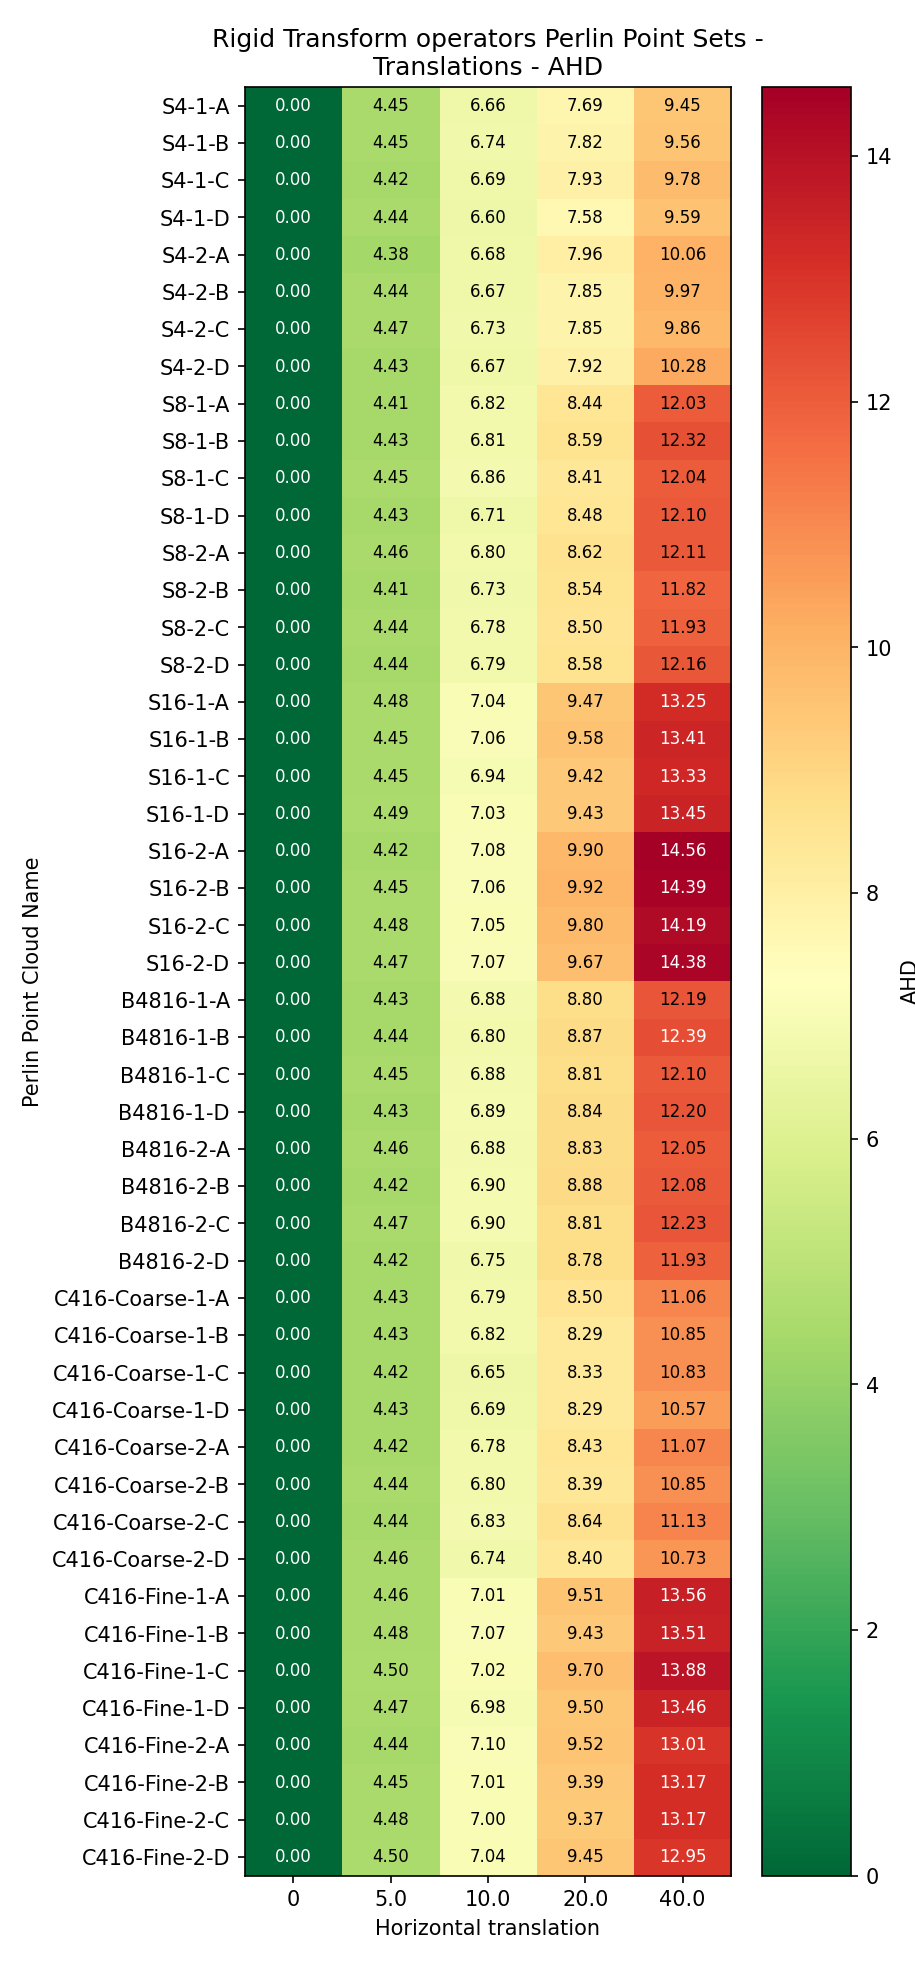

Data behind this chart, as committed beside it:
Perlin Point Cloud Name, 0, 5.0, 10.0, 20.0, 40.0
S4-1-A, 0.0, 4.447, 6.66, 7.687, 9.447
S4-1-B, 0.0, 4.448, 6.743, 7.824, 9.557
S4-1-C, 0.0, 4.42, 6.693, 7.926, 9.775
S4-1-D, 0.0, 4.439, 6.602, 7.582, 9.587
S4-2-A, 0.0, 4.379, 6.681, 7.965, 10.06
S4-2-B, 0.0, 4.445, 6.672, 7.847, 9.966
S4-2-C, 0.0, 4.474, 6.732, 7.851, 9.857
S4-2-D, 0.0, 4.429, 6.672, 7.922, 10.28
S8-1-A, 0.0, 4.415, 6.819, 8.444, 12.03
S8-1-B, 0.0, 4.435, 6.811, 8.59, 12.32
S8-1-C, 0.0, 4.455, 6.856, 8.413, 12.04
S8-1-D, 0.0, 4.432, 6.708, 8.476, 12.1
S8-2-A, 0.0, 4.462, 6.802, 8.616, 12.11
S8-2-B, 0.0, 4.411, 6.733, 8.537, 11.82
S8-2-C, 0.0, 4.438, 6.776, 8.499, 11.93
S8-2-D, 0.0, 4.436, 6.791, 8.576, 12.16
S16-1-A, 0.0, 4.482, 7.043, 9.472, 13.25
S16-1-B, 0.0, 4.452, 7.057, 9.585, 13.41
S16-1-C, 0.0, 4.447, 6.944, 9.423, 13.33
S16-1-D, 0.0, 4.495, 7.03, 9.428, 13.45
S16-2-A, 0.0, 4.417, 7.084, 9.897, 14.56
S16-2-B, 0.0, 4.446, 7.063, 9.915, 14.39
S16-2-C, 0.0, 4.482, 7.049, 9.797, 14.19
S16-2-D, 0.0, 4.467, 7.072, 9.675, 14.38
B4816-1-A, 0.0, 4.433, 6.882, 8.799, 12.19
B4816-1-B, 0.0, 4.437, 6.801, 8.873, 12.39
B4816-1-C, 0.0, 4.45, 6.882, 8.815, 12.1
B4816-1-D, 0.0, 4.426, 6.894, 8.839, 12.2
B4816-2-A, 0.0, 4.458, 6.877, 8.826, 12.05
B4816-2-B, 0.0, 4.423, 6.899, 8.884, 12.08
B4816-2-C, 0.0, 4.471, 6.899, 8.805, 12.23
B4816-2-D, 0.0, 4.424, 6.747, 8.776, 11.93
C416-Coarse-1-A, 0.0, 4.43, 6.794, 8.501, 11.06
C416-Coarse-1-B, 0.0, 4.425, 6.82, 8.287, 10.85
C416-Coarse-1-C, 0.0, 4.418, 6.654, 8.333, 10.83
C416-Coarse-1-D, 0.0, 4.426, 6.693, 8.292, 10.57
C416-Coarse-2-A, 0.0, 4.416, 6.779, 8.429, 11.07
C416-Coarse-2-B, 0.0, 4.441, 6.796, 8.393, 10.85
C416-Coarse-2-C, 0.0, 4.437, 6.831, 8.638, 11.13
C416-Coarse-2-D, 0.0, 4.46, 6.742, 8.405, 10.73
C416-Fine-1-A, 0.0, 4.458, 7.011, 9.514, 13.56
C416-Fine-1-B, 0.0, 4.483, 7.073, 9.425, 13.51
C416-Fine-1-C, 0.0, 4.497, 7.02, 9.702, 13.88
C416-Fine-1-D, 0.0, 4.466, 6.976, 9.499, 13.46
C416-Fine-2-A, 0.0, 4.437, 7.103, 9.518, 13.01
C416-Fine-2-B, 0.0, 4.45, 7.01, 9.393, 13.17
C416-Fine-2-C, 0.0, 4.476, 7, 9.373, 13.17
C416-Fine-2-D, 0.0, 4.496, 7.04, 9.446, 12.95
